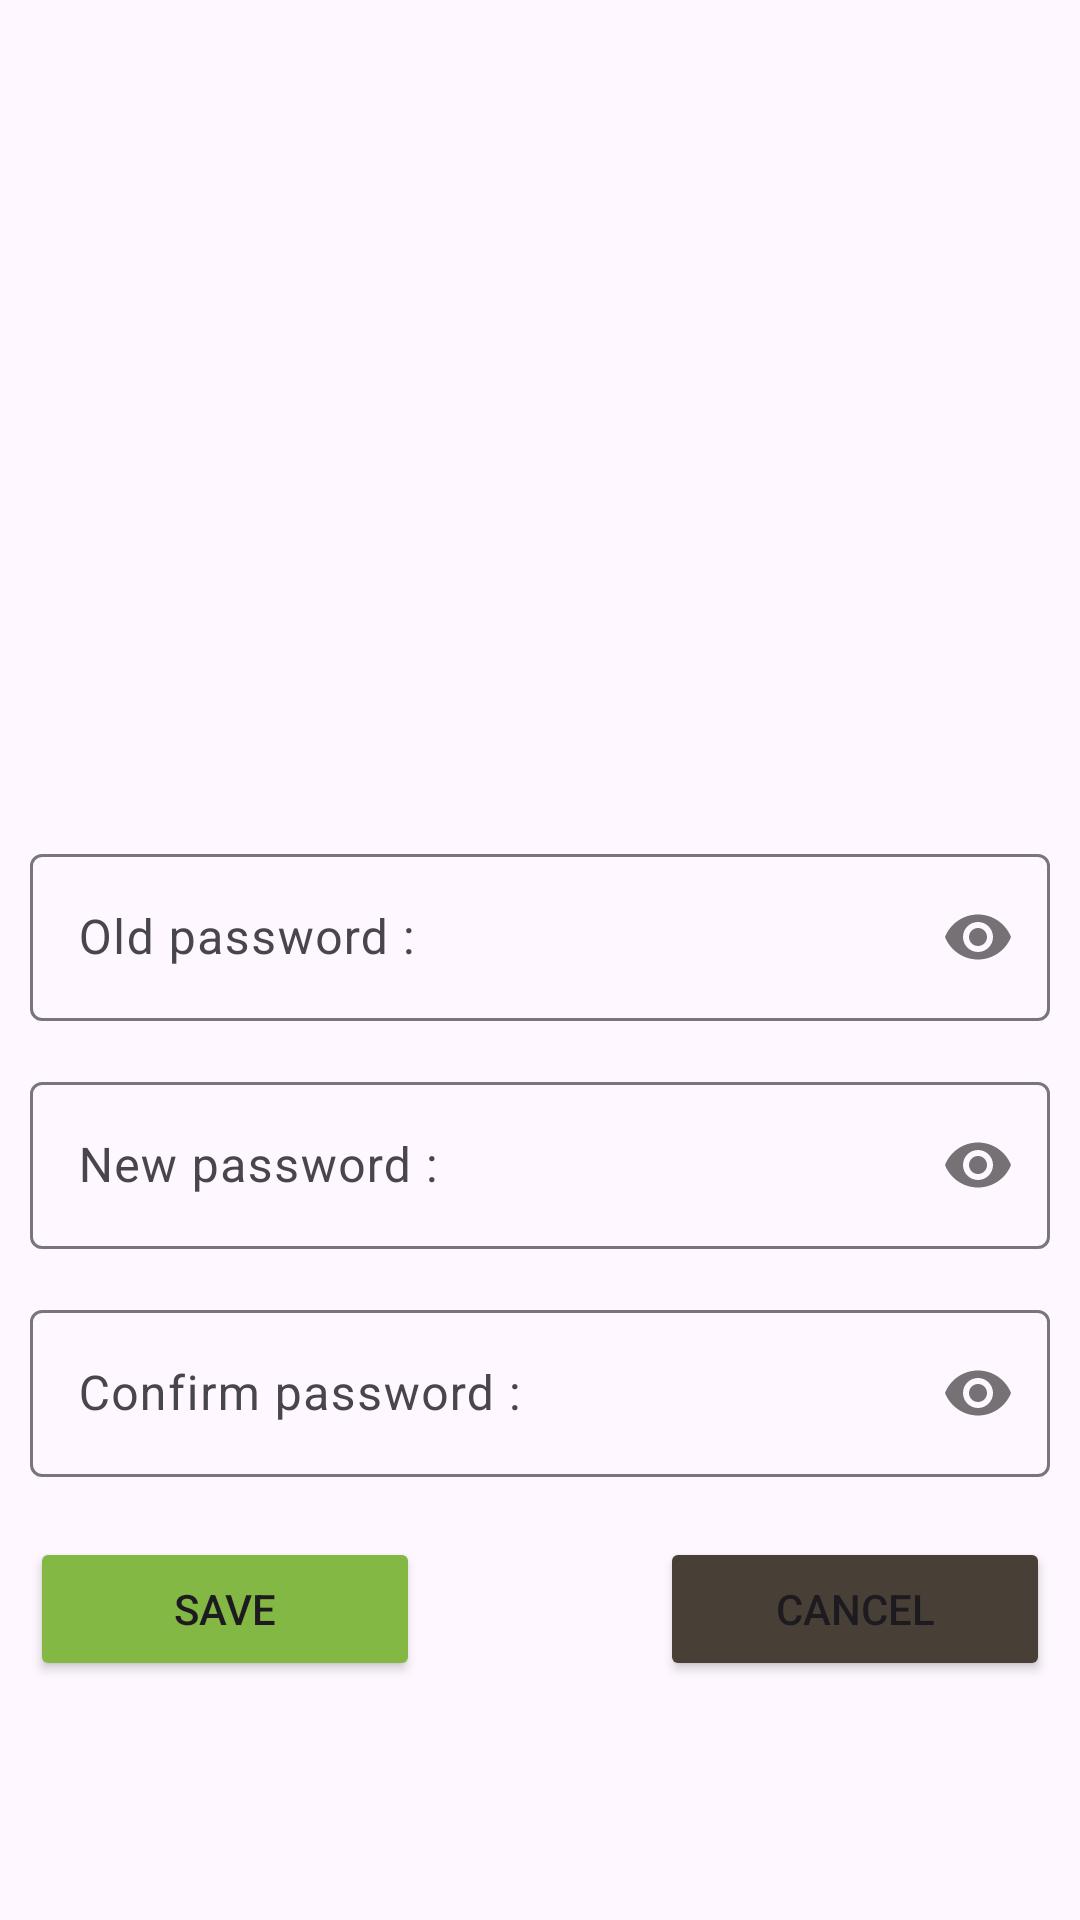

Write the Android layout XML for this screen, with the resource values it uses.
<!-- AndroidManifest.xml: application theme Theme.Ph30891_MOB2041_Asm -->
<!-- res/layout/fragment_frg_doi_mk.xml -->
<?xml version="1.0" encoding="utf-8"?>
<FrameLayout xmlns:android="http://schemas.android.com/apk/res/android"
    xmlns:tools="http://schemas.android.com/tools"
    android:layout_width="match_parent"
    android:layout_height="match_parent"
    xmlns:app="http://schemas.android.com/apk/res-auto"
    tools:context=".Fragment.frgDoiMk">
    <LinearLayout
        android:layout_width="match_parent"
        android:layout_height="match_parent"
        android:gravity="center"
        android:orientation="vertical">
        <ImageView
            android:layout_width="180dp"
            android:layout_height="200dp"
            android:src="@drawable/ic_key"
            android:layout_gravity="center"/>
        <LinearLayout
            android:layout_width="match_parent"
            android:layout_height="wrap_content"
            android:orientation="vertical"
            android:layout_marginHorizontal="10dp">
            <com.google.android.material.textfield.TextInputLayout
                android:layout_width="match_parent"
                android:layout_height="wrap_content"
                android:hint="Old password :"
                app:passwordToggleEnabled="true"
                android:id="@+id/ilPassOld">
                <com.google.android.material.textfield.TextInputEditText
                    android:layout_width="match_parent"
                    android:layout_height="wrap_content"
                    android:inputType="textPassword"
                    android:id="@+id/edPassOld"/>
            </com.google.android.material.textfield.TextInputLayout>
            <com.google.android.material.textfield.TextInputLayout
                android:layout_width="match_parent"
                android:layout_height="wrap_content"
                android:layout_marginVertical="15dp"
                app:passwordToggleEnabled="true"
                android:hint="New password :"
                android:id="@+id/ilPassChange">
                <com.google.android.material.textfield.TextInputEditText
                    android:layout_width="match_parent"
                    android:layout_height="wrap_content"
                    android:inputType="textPassword"
                    android:id="@+id/edPassChange"/>
            </com.google.android.material.textfield.TextInputLayout>
            <com.google.android.material.textfield.TextInputLayout
                android:layout_width="match_parent"
                android:layout_height="wrap_content"
                android:hint="Confirm password :"
                app:passwordToggleEnabled="true"
                android:id="@+id/ilRePassChange">
                <com.google.android.material.textfield.TextInputEditText
                    android:layout_width="match_parent"
                    android:layout_height="wrap_content"
                    android:inputType="textPassword"
                    android:id="@+id/edRePassChange"/>
            </com.google.android.material.textfield.TextInputLayout>
        </LinearLayout>
        <LinearLayout
            android:layout_width="match_parent"
            android:layout_height="wrap_content"
            android:layout_marginHorizontal="10dp"
            android:gravity="center"
            android:layout_marginTop="20dp"
            android:orientation="horizontal">
            <Button
                android:id="@+id/btnSaveUserChange"
                android:layout_width="wrap_content"
                android:layout_height="wrap_content"
                android:layout_weight="1"
                android:layout_marginRight="40dp"
                android:backgroundTint="#82B843"
                android:text="Save"/>
            <Button
                android:id="@+id/btnCancelUserChange"
                android:layout_width="wrap_content"
                android:layout_height="wrap_content"
                android:layout_weight="1"
                android:layout_marginLeft="40dp"
                android:backgroundTint="#484036"
                android:text="Cancel" />
        </LinearLayout>
    </LinearLayout>
</FrameLayout>
<!-- resources referenced by this layout -->
<resources>
  <style name="Theme.Ph30891_MOB2041_Asm" parent="Base.Theme.Ph30891_MOB2041_Asm" />
  <style name="Base.Theme.Ph30891_MOB2041_Asm" parent="Theme.Material3.DayNight.NoActionBar">
          
           <item name="colorPrimary">@android:color/black</item>
      </style>
</resources>
